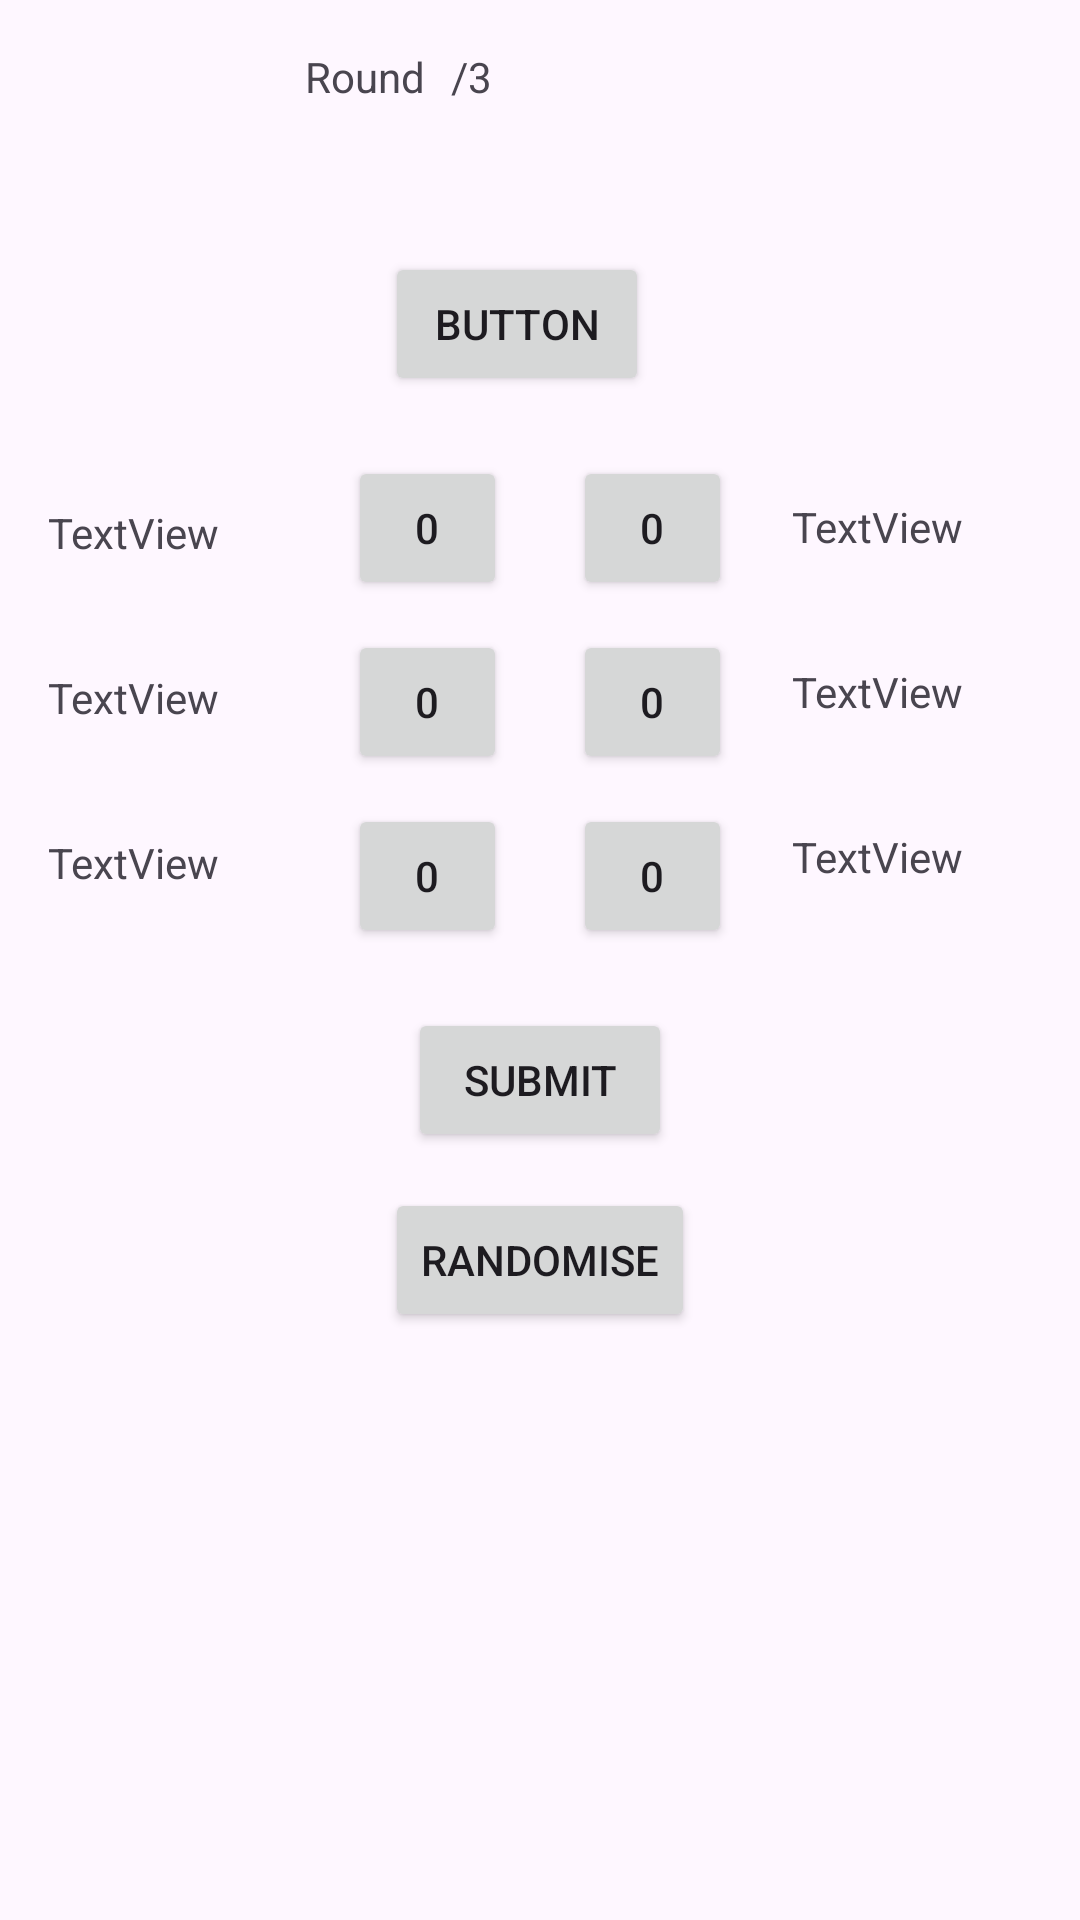

Write the Android layout XML for this screen, with the resource values it uses.
<!-- AndroidManifest.xml: application theme Theme.MyApplicationANOTEHR2 -->
<!-- res/layout/fragment_second.xml -->
<?xml version="1.0" encoding="utf-8"?>
<androidx.core.widget.NestedScrollView xmlns:android="http://schemas.android.com/apk/res/android"
    xmlns:app="http://schemas.android.com/apk/res-auto"
    xmlns:tools="http://schemas.android.com/tools"
    android:layout_width="match_parent"
    android:layout_height="match_parent"
    tools:context=".SecondFragment">

    <androidx.constraintlayout.widget.ConstraintLayout
        android:id="@+id/constraint_layout"
        android:layout_width="match_parent"
        android:layout_height="match_parent"
        android:padding="16dp"
        app:layout_constraintBottom_toBottomOf="parent"
        app:layout_constraintTop_toTopOf="parent"
        app:layout_constraintVertical_bias="0.5">

        
        
        
        
        
        
        
        
        

        <TextView
            android:id="@+id/textView1"
            android:layout_width="0dp"
            android:layout_height="wrap_content"
            android:layout_marginTop="152dp"
            android:text="TextView"
            app:layout_constraintStart_toStartOf="parent"
            app:layout_constraintTop_toTopOf="parent" />

        <TextView
            android:id="@+id/textView6"
            android:layout_width="wrap_content"
            android:layout_height="wrap_content"
            android:layout_marginStart="20dp"
            android:layout_marginTop="36dp"
            android:text="TextView"
            app:layout_constraintStart_toEndOf="@+id/buttonComp6"
            app:layout_constraintTop_toBottomOf="@+id/textView4" />

        <TextView
            android:id="@+id/textView2"
            android:layout_width="0dp"
            android:layout_height="wrap_content"
            android:layout_marginStart="20dp"
            android:layout_marginTop="150dp"
            android:text="TextView"
            app:layout_constraintStart_toEndOf="@+id/buttonComp2"
            app:layout_constraintTop_toTopOf="parent" />

        <TextView
            android:id="@+id/textView3"
            android:layout_width="wrap_content"
            android:layout_height="wrap_content"
            android:layout_marginTop="36dp"
            android:text="TextView"
            app:layout_constraintStart_toStartOf="parent"
            app:layout_constraintTop_toBottomOf="@+id/textView1" />

        <TextView
            android:id="@+id/textView5"
            android:layout_width="wrap_content"
            android:layout_height="wrap_content"
            android:layout_marginTop="36dp"
            android:text="TextView"
            app:layout_constraintStart_toStartOf="parent"
            app:layout_constraintTop_toBottomOf="@+id/textView3" />

        

        
        
        
        
        
        
        
        
        
        


        <TextView
            android:id="@+id/textView4"
            android:layout_width="0dp"
            android:layout_height="wrap_content"
            android:layout_marginStart="20dp"
            android:layout_marginTop="36dp"
            android:text="TextView"
            app:layout_constraintStart_toEndOf="@+id/buttonComp4"
            app:layout_constraintTop_toBottomOf="@+id/textView2"
            app:layout_constraintWidth_max="200dp" />

        <Button
            android:id="@+id/buttonComp5"
            android:layout_width="53dp"
            android:layout_height="48dp"
            android:layout_marginStart="100dp"
            android:layout_marginTop="10dp"
            android:elegantTextHeight="false"
            android:text="0"
            app:layout_constraintStart_toStartOf="parent"
            app:layout_constraintTop_toBottomOf="@+id/buttonComp3" />

        <Button
            android:id="@+id/buttonComp3"
            android:layout_width="53dp"
            android:layout_height="48dp"
            android:layout_marginStart="100dp"
            android:layout_marginTop="10dp"
            android:elegantTextHeight="false"
            android:text="0"
            app:layout_constraintStart_toStartOf="parent"
            app:layout_constraintTop_toBottomOf="@+id/buttonComp1" />


        <Button
            android:id="@+id/buttonComp1"
            android:layout_width="53dp"
            android:layout_height="48dp"
            android:layout_marginStart="100dp"
            android:layout_marginTop="136dp"
            android:elegantTextHeight="false"
            android:text="0"
            app:layout_constraintStart_toStartOf="parent"
            app:layout_constraintTop_toTopOf="parent" />

        <Button
            android:id="@+id/buttonComp6"
            android:layout_width="53dp"
            android:layout_height="48dp"
            android:layout_marginTop="10dp"
            android:layout_marginEnd="100dp"
            android:elegantTextHeight="false"
            android:text="0"
            app:layout_constraintEnd_toEndOf="parent"
            app:layout_constraintTop_toBottomOf="@+id/buttonComp4" />

        <Button
            android:id="@+id/buttonComp4"
            android:layout_width="53dp"
            android:layout_height="48dp"
            android:layout_marginTop="10dp"
            android:layout_marginEnd="100dp"
            android:elegantTextHeight="false"
            android:text="0"
            app:layout_constraintEnd_toEndOf="parent"
            app:layout_constraintTop_toBottomOf="@+id/buttonComp2" />

        <Button
            android:id="@+id/buttonComp2"
            android:layout_width="53dp"
            android:layout_height="48dp"
            android:layout_marginTop="136dp"
            android:layout_marginEnd="100dp"
            android:elegantTextHeight="false"
            android:text="0"
            app:layout_constraintEnd_toEndOf="parent"
            app:layout_constraintTop_toTopOf="parent" />

        <androidx.constraintlayout.widget.Guideline
            android:id="@+id/guideline2"
            android:layout_width="wrap_content"
            android:layout_height="wrap_content"
            android:orientation="horizontal"
            app:layout_constraintGuide_begin="298dp" />

        <Button
            android:id="@+id/results"
            android:layout_width="wrap_content"
            android:layout_height="wrap_content"
            android:layout_marginTop="68dp"
            android:text="Button"
            app:layout_constraintEnd_toEndOf="parent"
            app:layout_constraintHorizontal_bias="0.468"
            app:layout_constraintStart_toStartOf="parent"
            app:layout_constraintTop_toTopOf="parent" />

        <Button
            android:id="@+id/submitButton"
            android:layout_width="wrap_content"
            android:layout_height="wrap_content"
            android:layout_marginTop="320dp"
            android:enabled="true"
            android:text="Submit"
            app:layout_constraintEnd_toEndOf="parent"
            app:layout_constraintHorizontal_bias="0.5"
            app:layout_constraintStart_toStartOf="parent"
            app:layout_constraintTop_toTopOf="parent" />

        <Button
            android:id="@+id/randomiseButton"
            android:layout_width="wrap_content"
            android:layout_height="wrap_content"
            android:layout_marginTop="380dp"
            android:enabled="true"
            android:text="Randomise"
            app:layout_constraintEnd_toEndOf="parent"
            app:layout_constraintHorizontal_bias="0.5"
            app:layout_constraintStart_toStartOf="parent"
            app:layout_constraintTop_toTopOf="parent" />

        <TextView
            android:id="@+id/textView"
            android:layout_width="wrap_content"
            android:layout_height="wrap_content"
            android:layout_marginStart="32dp"
            android:layout_marginEnd="194dp"
            android:text="Round"
            app:layout_constraintEnd_toEndOf="parent"
            app:layout_constraintHorizontal_bias="0.867"
            app:layout_constraintStart_toStartOf="parent"
            app:layout_constraintTop_toTopOf="parent" />

        <TextView
            android:id="@+id/currentRound"
            android:layout_width="wrap_content"
            android:layout_height="wrap_content"
            android:layout_marginStart="7dp"
            android:layout_marginEnd="2dp"
            android:text="1"
            app:layout_constraintEnd_toStartOf="@+id/totalRounds"
            app:layout_constraintHorizontal_bias="0.0"
            app:layout_constraintStart_toEndOf="@+id/textView"
            app:layout_constraintTop_toTopOf="parent" />

        <TextView
            android:id="@+id/totalRounds"
            android:layout_width="wrap_content"
            android:layout_height="wrap_content"
            android:layout_marginEnd="180dp"
            android:text="/3"
            app:layout_constraintEnd_toEndOf="parent"
            app:layout_constraintTop_toTopOf="parent" />

    </androidx.constraintlayout.widget.ConstraintLayout>
</androidx.core.widget.NestedScrollView>
<!-- resources referenced by this layout -->
<resources>
  <string name="previous">Previous</string>
  <style name="Theme.MyApplicationANOTEHR2" parent="Base.Theme.MyApplicationANOTEHR2" />
  <style name="Base.Theme.MyApplicationANOTEHR2" parent="Theme.Material3.DayNight.NoActionBar">
          
          
      </style>
</resources>
